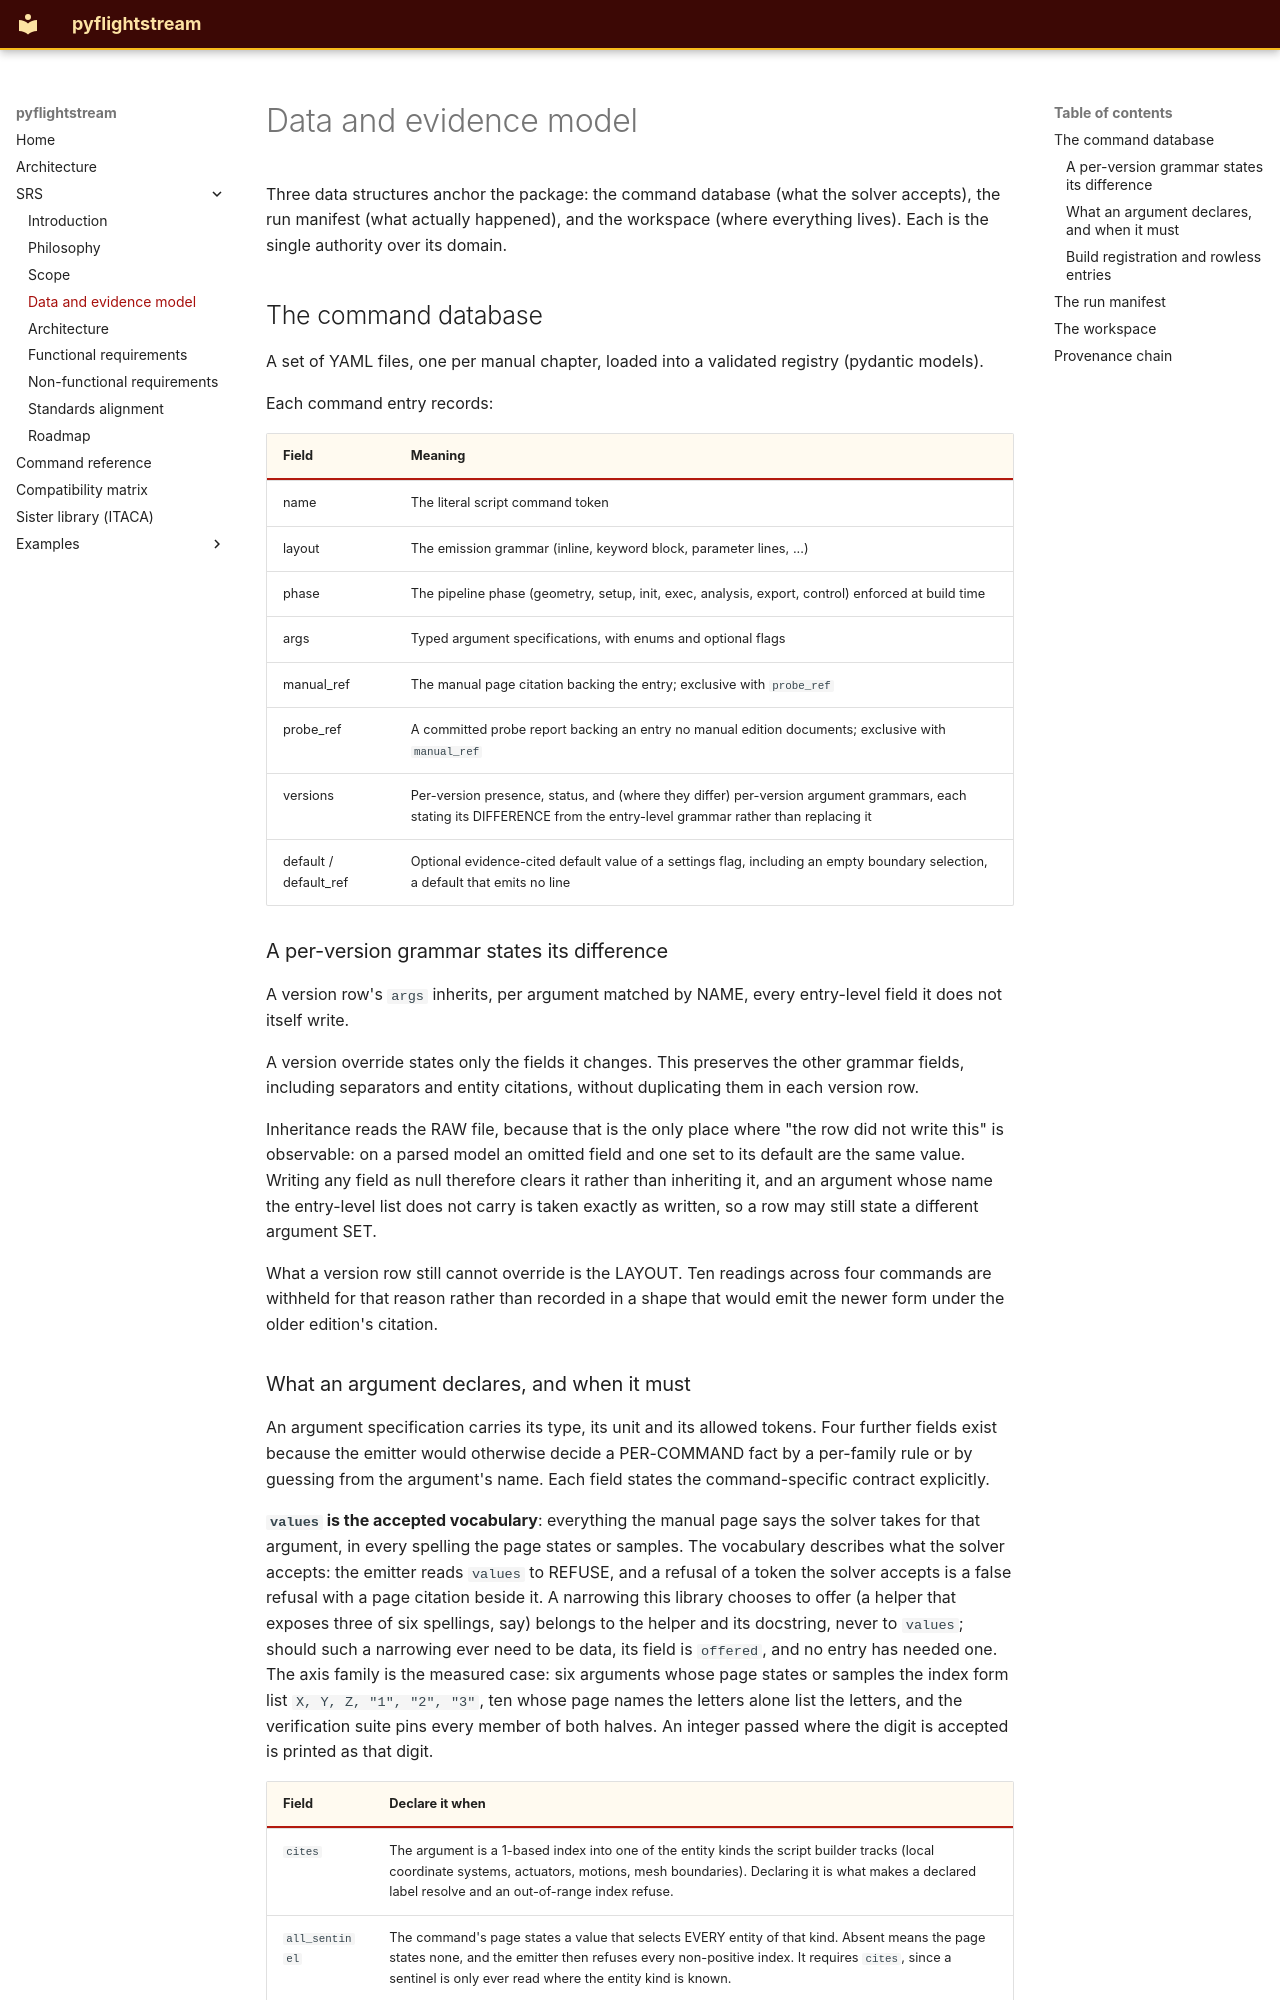

repository: nevesgeovana/pyflightstream · page: srs/data-model/index.html · generator: mkdocs

# Data and evidence model

Three data structures anchor the package: the command database (what
the solver accepts), the run manifest (what actually happened), and
the workspace (where everything lives). Each is the single authority
over its domain.

## The command database

A set of YAML files, one per manual chapter, loaded into a validated
registry (pydantic models).

Each command entry records:

| Field | Meaning |
|---|---|
| name | The literal script command token |
| layout | The emission grammar (inline, keyword block, parameter lines, ...) |
| phase | The pipeline phase (geometry, setup, init, exec, analysis, export, control) enforced at build time |
| args | Typed argument specifications, with enums and optional flags |
| manual_ref | The manual page citation backing the entry; exclusive with `probe_ref` |
| probe_ref | A committed probe report backing an entry no manual edition documents; exclusive with `manual_ref` |
| versions | Per-version presence, status, and (where they differ) per-version argument grammars, each stating its DIFFERENCE from the entry-level grammar rather than replacing it |
| default / default_ref | Optional evidence-cited default value of a settings flag, including an empty boundary selection, a default that emits no line |

### A per-version grammar states its difference

A version row's `args` inherits, per argument matched by NAME, every
entry-level field it does not itself write.

A version override states only the fields it changes. This preserves the
other grammar fields, including separators and entity citations, without
duplicating them in each version row.

Inheritance reads the RAW file, because that is the only place where
"the row did not write this" is observable: on a parsed model an omitted
field and one set to its default are the same value. Writing any field
as null therefore clears it rather than inheriting it, and an argument
whose name the entry-level list does not carry is taken exactly as
written, so a row may still state a different argument SET.

What a version row still cannot override is the LAYOUT. Ten readings
across four commands are withheld for that reason rather than recorded
in a shape that would emit the newer form under the older edition's
citation.
